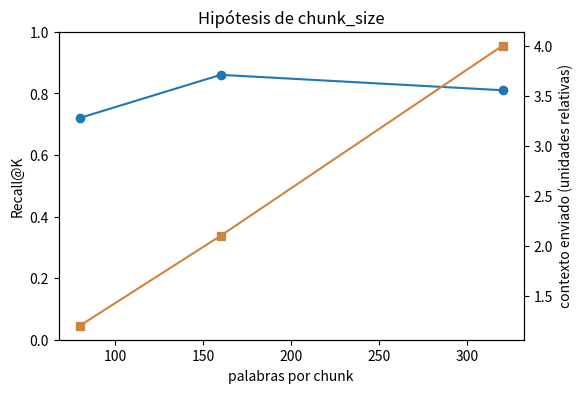

Recreate this plot in Python.
import matplotlib.pyplot as plt
sizes, recall, context = [80,160,320], [.72,.86,.81], [1.2,2.1,4.0]
fig, ax = plt.subplots(figsize=(6,4))
ax.plot(sizes, recall, marker="o", label="Recall@K")
ax.set(xlabel="palabras por chunk", ylabel="Recall@K", ylim=(0,1), title="Hipótesis de chunk_size")
ax2=ax.twinx(); ax2.plot(sizes, context, marker="s", color="peru", label="contexto")
ax2.set_ylabel("contexto enviado (unidades relativas)"); plt.show()

experiments = [{"size":80,"overlap":12,"recall":.72},{"size":160,"overlap":24,"recall":.86},{"size":320,"overlap":48,"recall":.81}]
best=max(experiments,key=lambda row:row["recall"])
print("Configuración candidata:", best)
